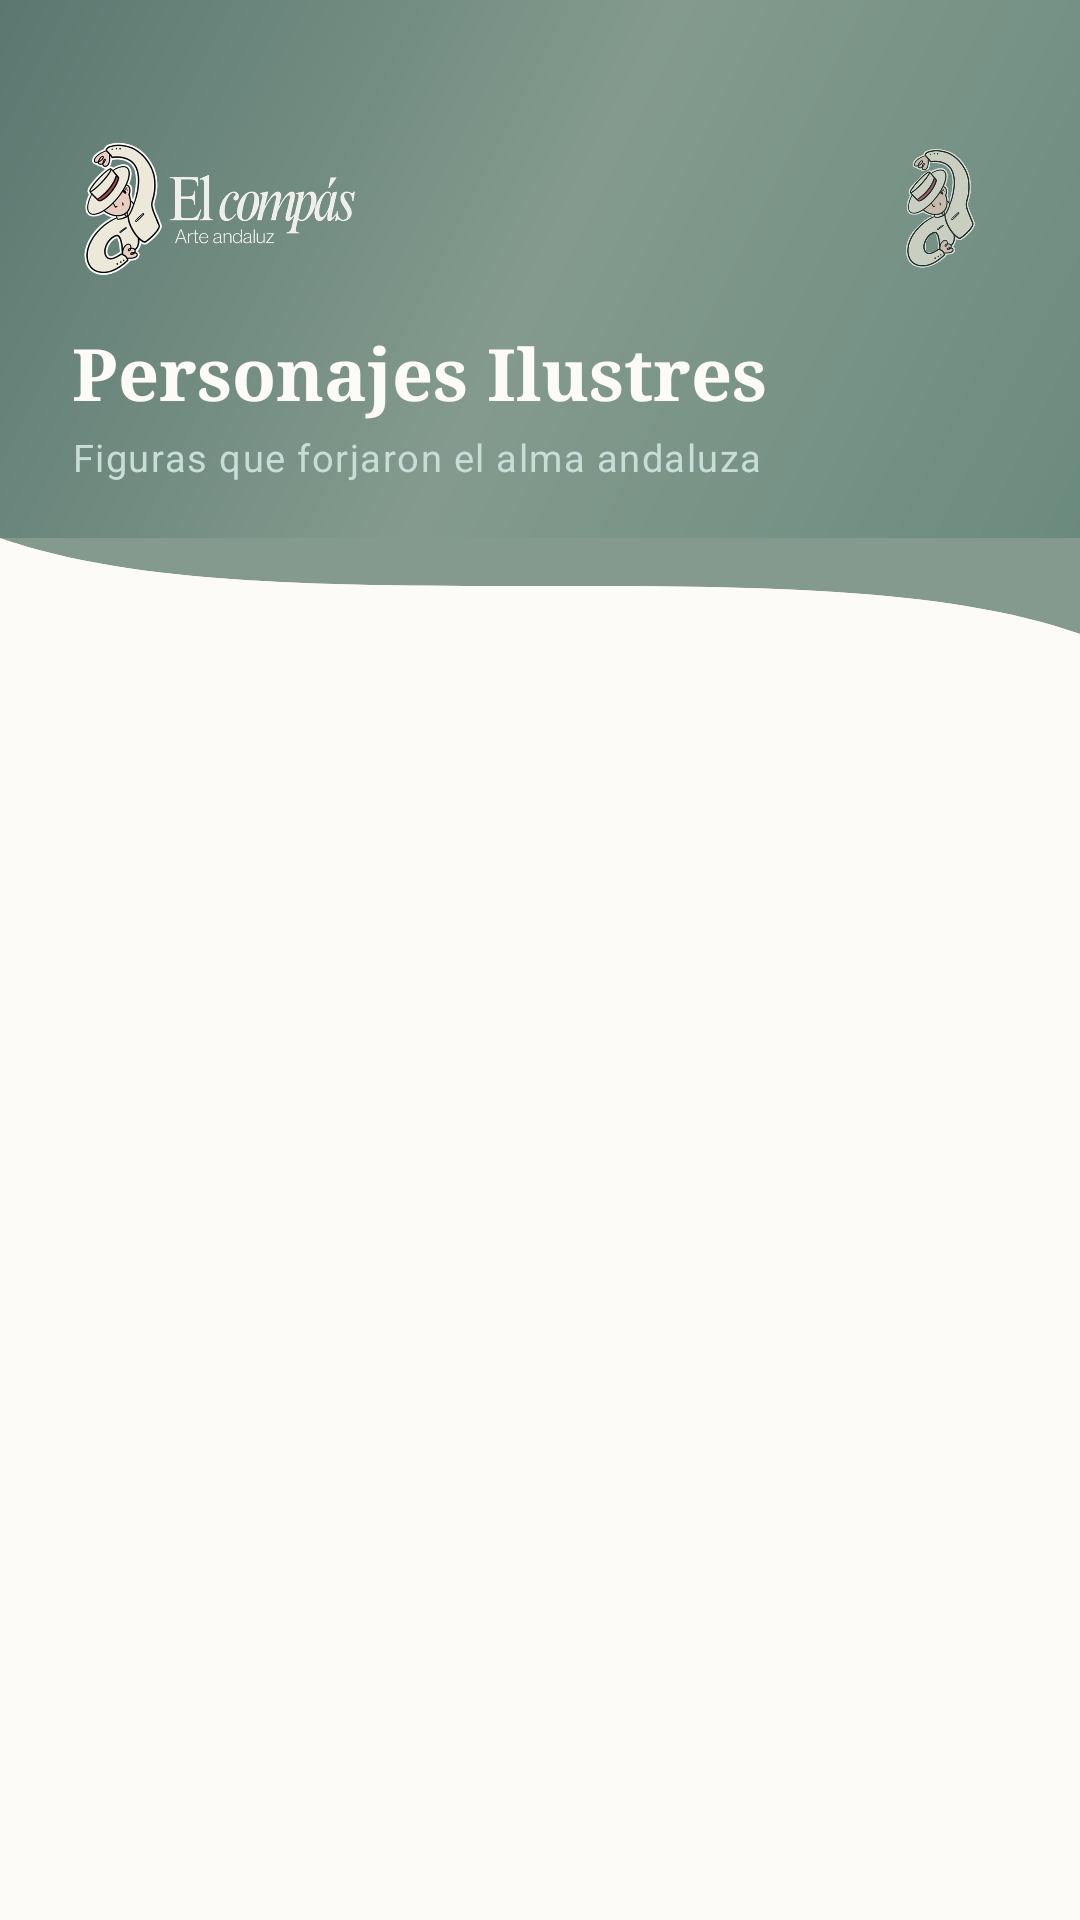

Android layout source for this screen:
<!-- AndroidManifest.xml: application theme Theme.Andalucia_app -->
<!-- res/layout/fragment_personajes.xml -->
<?xml version="1.0" encoding="utf-8"?>
<androidx.constraintlayout.widget.ConstraintLayout
    xmlns:android="http://schemas.android.com/apk/res/android"
    xmlns:app="http://schemas.android.com/apk/res-auto"
    android:layout_width="match_parent"
    android:layout_height="match_parent"
    android:background="@color/background_light">

    <LinearLayout
        android:id="@+id/header_personajes"
        android:layout_width="0dp"
        android:layout_height="wrap_content"
        android:orientation="vertical"
        android:background="@drawable/bg_hero_header"
        android:paddingStart="24dp"
        android:paddingEnd="24dp"
        android:paddingTop="44dp"
        android:paddingBottom="20dp"
        app:layout_constraintTop_toTopOf="parent"
        app:layout_constraintStart_toStartOf="parent"
        app:layout_constraintEnd_toEndOf="parent">

        <LinearLayout
            android:layout_width="match_parent"
            android:layout_height="wrap_content"
            android:orientation="horizontal"
            android:gravity="center_vertical">

            <ImageView
                android:layout_width="140dp"
                android:layout_height="50dp"
                android:src="@drawable/logo"
                android:scaleType="fitStart"
                android:adjustViewBounds="true"
                android:layout_weight="1" />

            <ImageView
                android:layout_width="44dp"
                android:layout_height="44dp"
                android:src="@drawable/icono"
                android:scaleType="fitCenter"
                android:adjustViewBounds="true"
                android:alpha="0.70" />

        </LinearLayout>

        <TextView
            android:layout_width="wrap_content"
            android:layout_height="wrap_content"
            android:text="@string/personajes_titulo"
            android:textColor="#FDFBF7"
            android:textSize="24sp"
            android:fontFamily="serif"
            android:textStyle="bold"
            android:layout_marginTop="14dp" />

        <TextView
            android:layout_width="wrap_content"
            android:layout_height="wrap_content"
            android:text="@string/personajes_subtitulo"
            android:textColor="#C8DDD7"
            android:textSize="12.5sp"
            android:letterSpacing="0.04"
            android:layout_marginTop="3dp" />

    </LinearLayout>

    <ImageView
        android:id="@+id/wave_personajes"
        android:layout_width="0dp"
        android:layout_height="32dp"
        android:src="@drawable/ic_wave_divider"
        android:scaleType="fitXY"
        android:layout_marginTop="-2dp"
        app:layout_constraintTop_toBottomOf="@id/header_personajes"
        app:layout_constraintStart_toStartOf="parent"
        app:layout_constraintEnd_toEndOf="parent" />

    <androidx.recyclerview.widget.RecyclerView
        android:id="@+id/rv_personajes"
        android:layout_width="0dp"
        android:layout_height="0dp"
        android:paddingStart="16dp"
        android:paddingEnd="16dp"
        android:paddingTop="8dp"
        android:paddingBottom="100dp"
        android:clipToPadding="false"
        app:layout_constraintTop_toBottomOf="@id/wave_personajes"
        app:layout_constraintBottom_toBottomOf="parent"
        app:layout_constraintStart_toStartOf="parent"
        app:layout_constraintEnd_toEndOf="parent" />

</androidx.constraintlayout.widget.ConstraintLayout>
<!-- resources referenced by this layout -->
<resources>
  <color name="background_light">#FDFBF7</color>
  <!-- drawable bg_hero_header (drawable) -->
  <?xml version="1.0" encoding="utf-8"?>
  <shape xmlns:android="http://schemas.android.com/apk/res/android"
      android:shape="rectangle">
      <gradient
          android:angle="135"
          android:startColor="#6B8A7E"
          android:centerColor="#849A8E"
          android:endColor="#5A7870"
          android:type="linear" />
  </shape>
  <!-- drawable ic_wave_divider (drawable) -->
  <?xml version="1.0" encoding="utf-8"?>
  <vector xmlns:android="http://schemas.android.com/apk/res/android"
      android:width="390dp"
      android:height="38dp"
      android:viewportWidth="390"
      android:viewportHeight="38">
      <path
          android:pathData="M0,0 C97.5,38 292.5,0 390,38 L390,0 L0,0 Z"
          android:fillColor="#849A8E" />
      <path
          android:pathData="M0,38 L390,38 L390,38 C292.5,0 97.5,38 0,0 Z"
          android:fillColor="#FDFBF7" />
  </vector>
  <!-- drawable icono: png bitmap (drawable, 98762 bytes) -->
  <!-- drawable logo: png bitmap (drawable, 139257 bytes) -->
  <string name="personajes_subtitulo">Figuras que forjaron el alma andaluza</string>
  <string name="personajes_titulo">Personajes Ilustres</string>
  <style name="Theme.Andalucia_app" parent="Base.Theme.Andalucia_app" />
  <style name="Base.Theme.Andalucia_app" parent="Theme.Material3.DayNight.NoActionBar">
          
          
      </style>
</resources>
